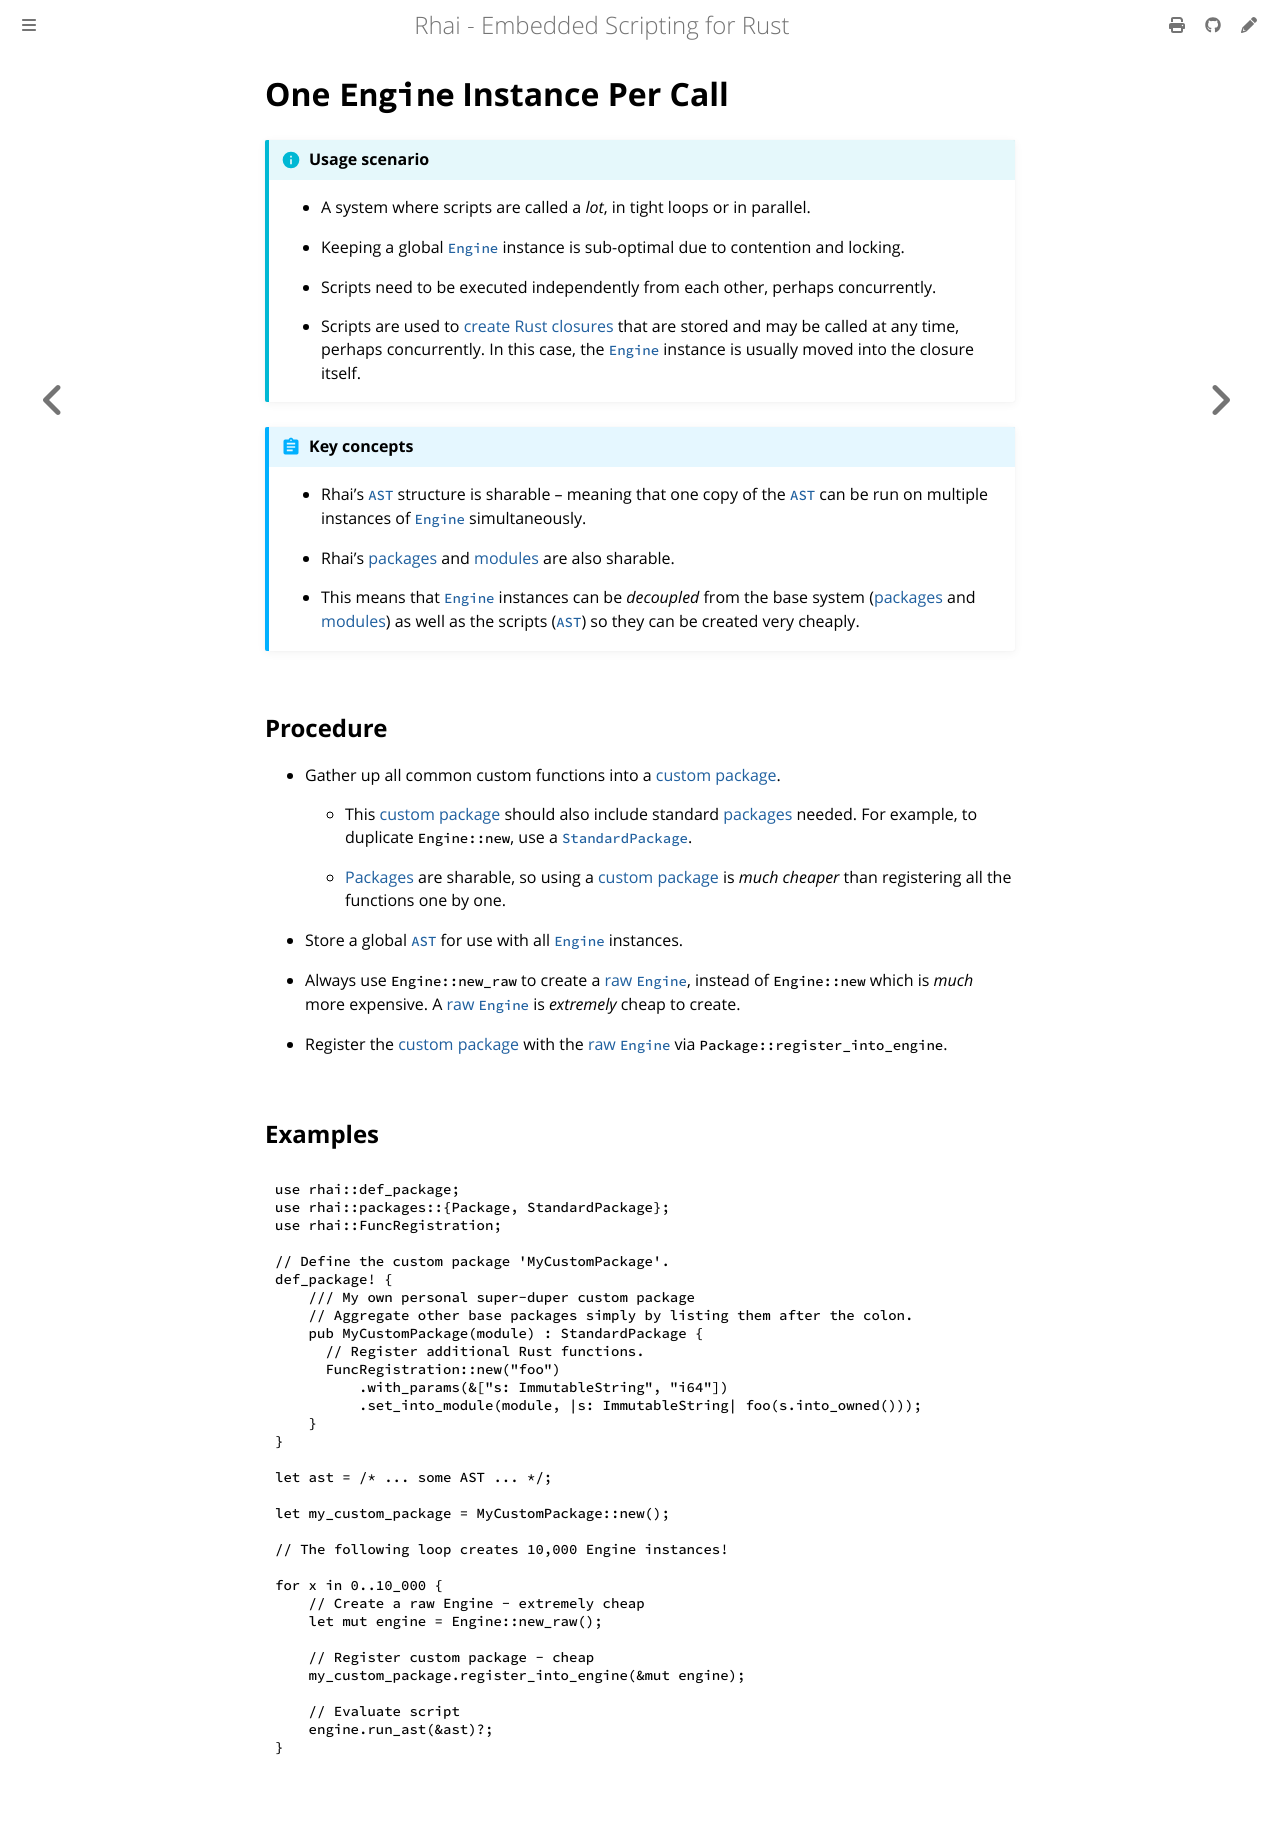

repository: rhaiscript/book · page: patterns/parallel.html · generator: mdbook

One `Engine` Instance Per Call
==============================

{{#include ../links.md}}


```admonish info "Usage scenario"

* A system where scripts are called a _lot_, in tight loops or in parallel.

* Keeping a global [`Engine`] instance is sub-optimal due to contention and locking.

* Scripts need to be executed independently from each other, perhaps concurrently.

* Scripts are used to [create Rust closures][`Func`] that are stored and may be called at any time,
  perhaps concurrently. In this case, the [`Engine`] instance is usually moved into the closure itself.
```

```admonish abstract "Key concepts"

* Rhai's [`AST`] structure is sharable &ndash; meaning that one copy of the [`AST`] can be run on
  multiple instances of [`Engine`] simultaneously.

* Rhai's [packages] and [modules] are also sharable.

* This means that [`Engine`] instances can be _decoupled_ from the base system ([packages] and
  [modules]) as well as the scripts ([`AST`]) so they can be created very cheaply.
```


Procedure
---------

* Gather up all common custom functions into a [custom package].

  * This [custom package] should also include standard [packages] needed. For example, to duplicate
    `Engine::new`, use a [`StandardPackage`]({{rootUrl}}/rust/packages/builtin.md).
  
  * [Packages] are sharable, so using a [custom package] is _much cheaper_ than registering all the
    functions one by one.

* Store a global [`AST`] for use with all [`Engine`] instances.

* Always use `Engine::new_raw` to create a [raw `Engine`], instead of `Engine::new` which is _much_
  more expensive. A [raw `Engine`] is _extremely_ cheap to create.

* Register the [custom package] with the [raw `Engine`] via `Package::register_into_engine`.


Examples
--------

```rust
use rhai::def_package;
use rhai::packages::{Package, StandardPackage};
use rhai::FuncRegistration;

// Define the custom package 'MyCustomPackage'.
def_package! {
    /// My own personal super-duper custom package
    // Aggregate other base packages simply by listing them after the colon.
    pub MyCustomPackage(module) : StandardPackage {
      // Register additional Rust functions.
      FuncRegistration::new("foo")
          .with_params(&["s: ImmutableString", "i64"])
          .set_into_module(module, |s: ImmutableString| foo(s.into_owned()));
    }
}

let ast = /* ... some AST ... */;

let my_custom_package = MyCustomPackage::new();

// The following loop creates 10,000 Engine instances!

for x in 0..10_000 {
    // Create a raw Engine - extremely cheap
    let mut engine = Engine::new_raw();

    // Register custom package - cheap
    my_custom_package.register_into_engine(&mut engine);

    // Evaluate script
    engine.run_ast(&ast)?;
}
```
